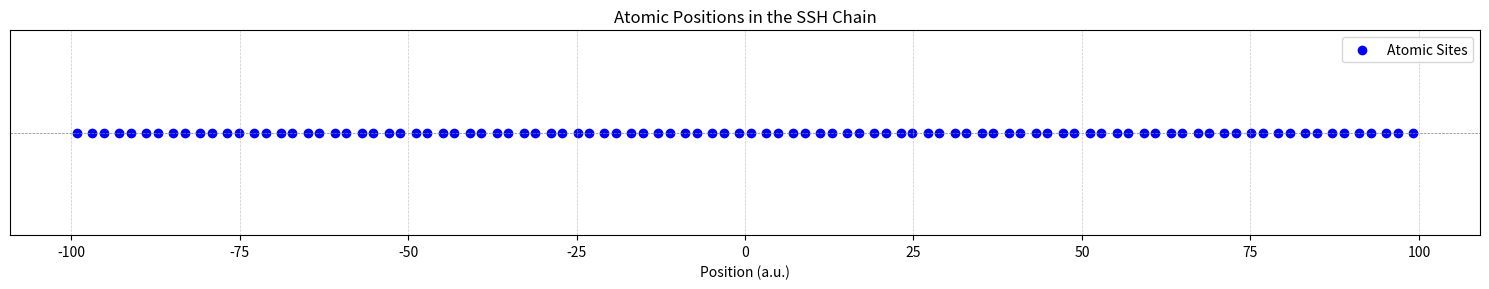

The script that saved this image: (Note: this script raises an exception after producing the figure.)
import scipy as sp
import numpy as np  
import matplotlib.pyplot as plt
import matplotlib.cm as cm

# Define model parameters
L = 100           # system size
J = 1.0           # uniform hopping contribution
a = 2.0           # Lattice constant in a.u
delta = -0.15    # Alternating shift of the atos casuing the dimerization (negative for topological phase)

# Define atomic-site positions
positions = np.zeros(L)
for i in range(L):
    positions[i]=((i+1)-((L+1)/2))*a-((-1)**(i+1))*delta

# Plot the chain positions
plt.figure(figsize=(15, 3))
plt.scatter(positions, np.zeros(L), color='blue', label='Atomic Sites')
plt.axhline(0, color='gray', linestyle='--', linewidth=0.5)  # Add reference line
plt.xlabel("Position (a.u.)")
plt.title("Atomic Positions in the SSH Chain")
plt.yticks([])  # Remove y-axis ticks
plt.legend()
plt.grid(axis='x', linestyle='--', linewidth=0.5, alpha=0.7)
plt.tight_layout()
plt.savefig(f'Atomic Positions/Atomic Postions in the SSH chain δ = {delta}.png')